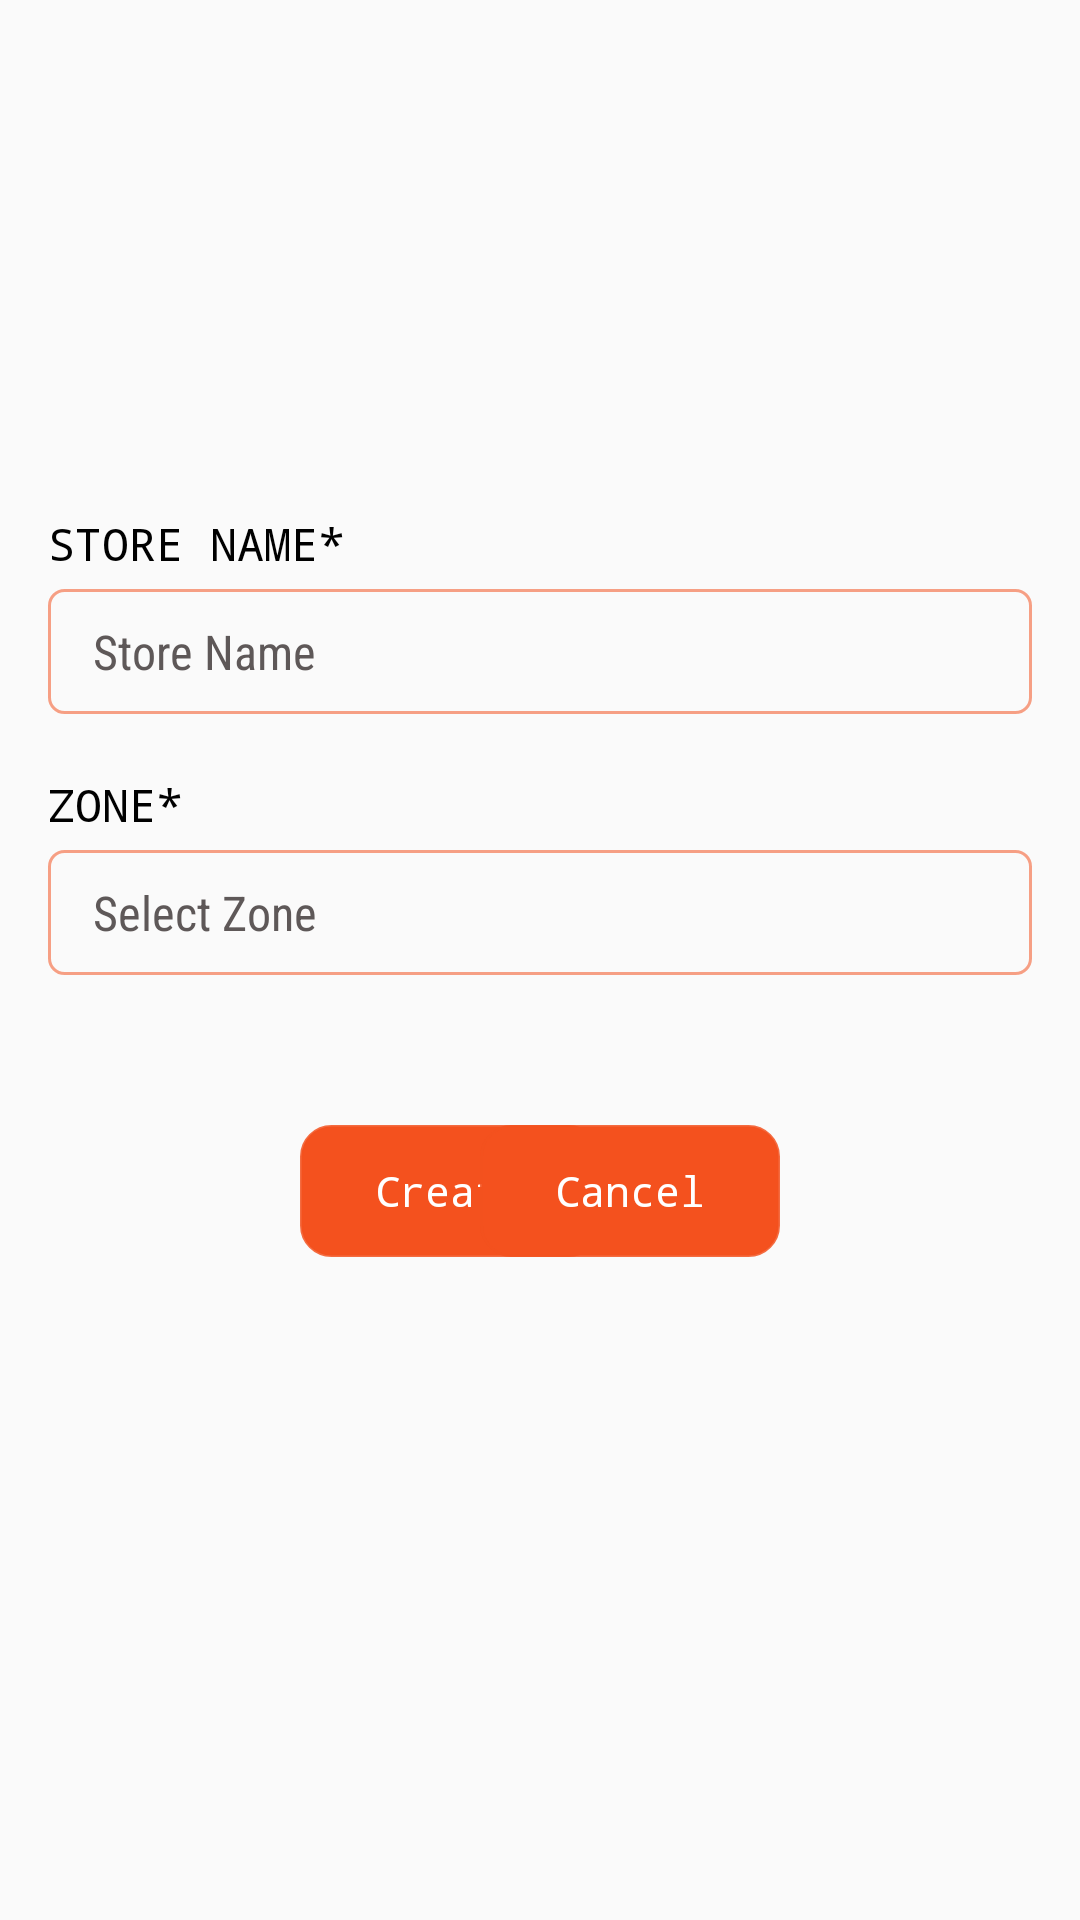

This screen was rendered from an Android layout file. Write that file and the resources it references.
<!-- AndroidManifest.xml: application theme AppTheme -->
<!-- res/layout/create_store.xml -->
<?xml version="1.0" encoding="utf-8"?>
<RelativeLayout
    xmlns:android="http://schemas.android.com/apk/res/android"
    xmlns:app="http://schemas.android.com/apk/res-auto"
    android:layout_width="match_parent"
    android:layout_height="match_parent">




    <RelativeLayout

        android:layout_width="match_parent"
        android:layout_height="match_parent"
        android:layout_marginLeft="10dp"
        android:layout_marginRight="10dp">


        <RelativeLayout
            android:layout_width="match_parent"
            android:layout_height="wrap_content"
            android:layout_centerVertical="true">

            <LinearLayout
                android:id="@+id/a"
                android:layout_width="match_parent"
                android:layout_height="wrap_content"
                android:orientation="vertical">

                <TextView
                    android:layout_width="wrap_content"
                    android:layout_height="wrap_content"
                    android:layout_marginStart="6dp"
                    android:layout_marginEnd="6dp"
                    android:layout_marginLeft="10dp"
                    android:layout_marginRight="10dp"
                    android:text="Store Name*"
                    android:textAllCaps="true"
                    android:fontFamily="monospace"
                    android:textSize="15sp"
                    android:textColor="@android:color/black"/>

                <com.google.android.material.textfield.TextInputEditText
                    android:id="@+id/et_store_name"
                    android:layout_width="match_parent"
                    android:layout_height="wrap_content"
                    android:layout_marginStart="6dp"
                    android:layout_marginEnd="6dp"
                    android:layout_marginLeft="10dp"
                    android:layout_marginRight="10dp"
                    android:layout_marginTop="5dp"
                    android:fontFamily="sans-serif-condensed"
                    android:inputType="text"
                    android:maxLength="30"
                    android:maxLines="1"
                    android:paddingVertical="10dp"
                    android:paddingTop="15dp"
                    android:paddingBottom="15dp"
                    android:paddingStart="15dp"
                    android:paddingEnd="15dp"
                    android:hint="Store Name"
                    android:textAlignment="gravity"
                    android:textColorHint="#EE534C4C"
                    android:textSize="16sp"
                    android:background="@drawable/et_back1">

                </com.google.android.material.textfield.TextInputEditText>

            </LinearLayout>

            <LinearLayout
                android:id="@+id/b"
                android:layout_width="match_parent"
                android:layout_height="wrap_content"
                android:layout_marginTop="20dp"
                android:layout_below="@+id/a"
                android:orientation="vertical">

                <TextView
                    android:layout_width="wrap_content"
                    android:layout_height="wrap_content"
                    android:layout_marginStart="6dp"
                    android:layout_marginEnd="6dp"
                    android:layout_marginLeft="10dp"
                    android:layout_marginRight="10dp"
                    android:text="Zone*"
                    android:textAllCaps="true"
                    android:fontFamily="monospace"
                    android:textSize="15sp"
                    android:textColor="@android:color/black"/>

                <com.google.android.material.textfield.TextInputEditText
                    android:id="@+id/et_store_zone"
                    android:layout_width="match_parent"
                    android:layout_height="wrap_content"
                    android:layout_marginStart="6dp"
                    android:layout_marginEnd="6dp"
                    android:layout_marginLeft="10dp"
                    android:layout_marginRight="10dp"
                    android:layout_marginTop="5dp"
                    android:fontFamily="sans-serif-condensed"
                    android:inputType="text"
                    android:maxLength="30"
                    android:maxLines="1"
                    android:paddingVertical="10dp"
                    android:paddingTop="15dp"
                    android:paddingBottom="15dp"
                    android:paddingStart="15dp"
                    android:paddingEnd="15dp"
                    android:hint="Select Zone"
                    android:textAlignment="gravity"
                    android:textColorHint="#EE534C4C"
                    android:textSize="16sp"
                    android:background="@drawable/et_back1">

                </com.google.android.material.textfield.TextInputEditText>

            </LinearLayout>


            <Button
                android:id="@+id/btn_cancel"
                android:layout_width="100dp"
                android:layout_height="44dp"
                android:layout_below="@+id/b"
                android:layout_marginStart="90dp"
                android:layout_marginTop="50dp"
                android:layout_marginEnd="50dp"
                android:layout_marginBottom="50dp"
                android:background="@drawable/et_back2"
                android:fontFamily="monospace"
                android:text="Create"
                android:textAllCaps="false"
                android:textColor="@color/white" />

            <Button
                android:layout_width="100dp"
                android:layout_height="44dp"
                android:layout_below="@+id/b"
                android:layout_marginBottom="50dp"
                android:layout_marginTop="50dp"
                android:layout_marginEnd="90dp"
                android:layout_alignParentRight="true"
                android:background="@drawable/et_back2"
                android:fontFamily="monospace"
                android:text="Cancel"
                android:textAllCaps="false"
                android:textColor="@color/white"/>
        </RelativeLayout>


    </RelativeLayout>




</RelativeLayout>
<!-- resources referenced by this layout -->
<resources>
  <color name="white">#FFFFFF</color>
  <!-- drawable et_back1 (drawable-v24) -->
  <shape xmlns:android="http://schemas.android.com/apk/res/android"
      android:shape="rectangle">
  
      <corners
          android:bottomLeftRadius="5dp"
          android:bottomRightRadius="5dp"
          android:topLeftRadius="5dp"
          android:topRightRadius="5dp"/>
  
      <stroke
          android:width="1dp"
          android:color="#88F4511E"/>
  
  </shape>
  <!-- drawable et_back2 (drawable) -->
  <shape xmlns:android="http://schemas.android.com/apk/res/android"
      android:shape="rectangle">
  
      <corners
          android:bottomLeftRadius="10dp"
          android:bottomRightRadius="10dp"
          android:topLeftRadius="10dp"
          android:topRightRadius="10dp"/>
  
      <stroke
          android:width="1dp"
          android:color="@color/gradStart"/>
  
      <gradient android:angle="0"
          android:startColor="#F4511E"
          android:endColor="#F4511E">
  
      </gradient>
  
  </shape>
  <style name="AppTheme" parent="Theme.AppCompat.Light.NoActionBar">
          
          
          
          
          <item name="android:colorPrimaryDark">#F4511E</item>
  
      </style>
  <color name="gradStart">#D7F4511E</color>
</resources>
